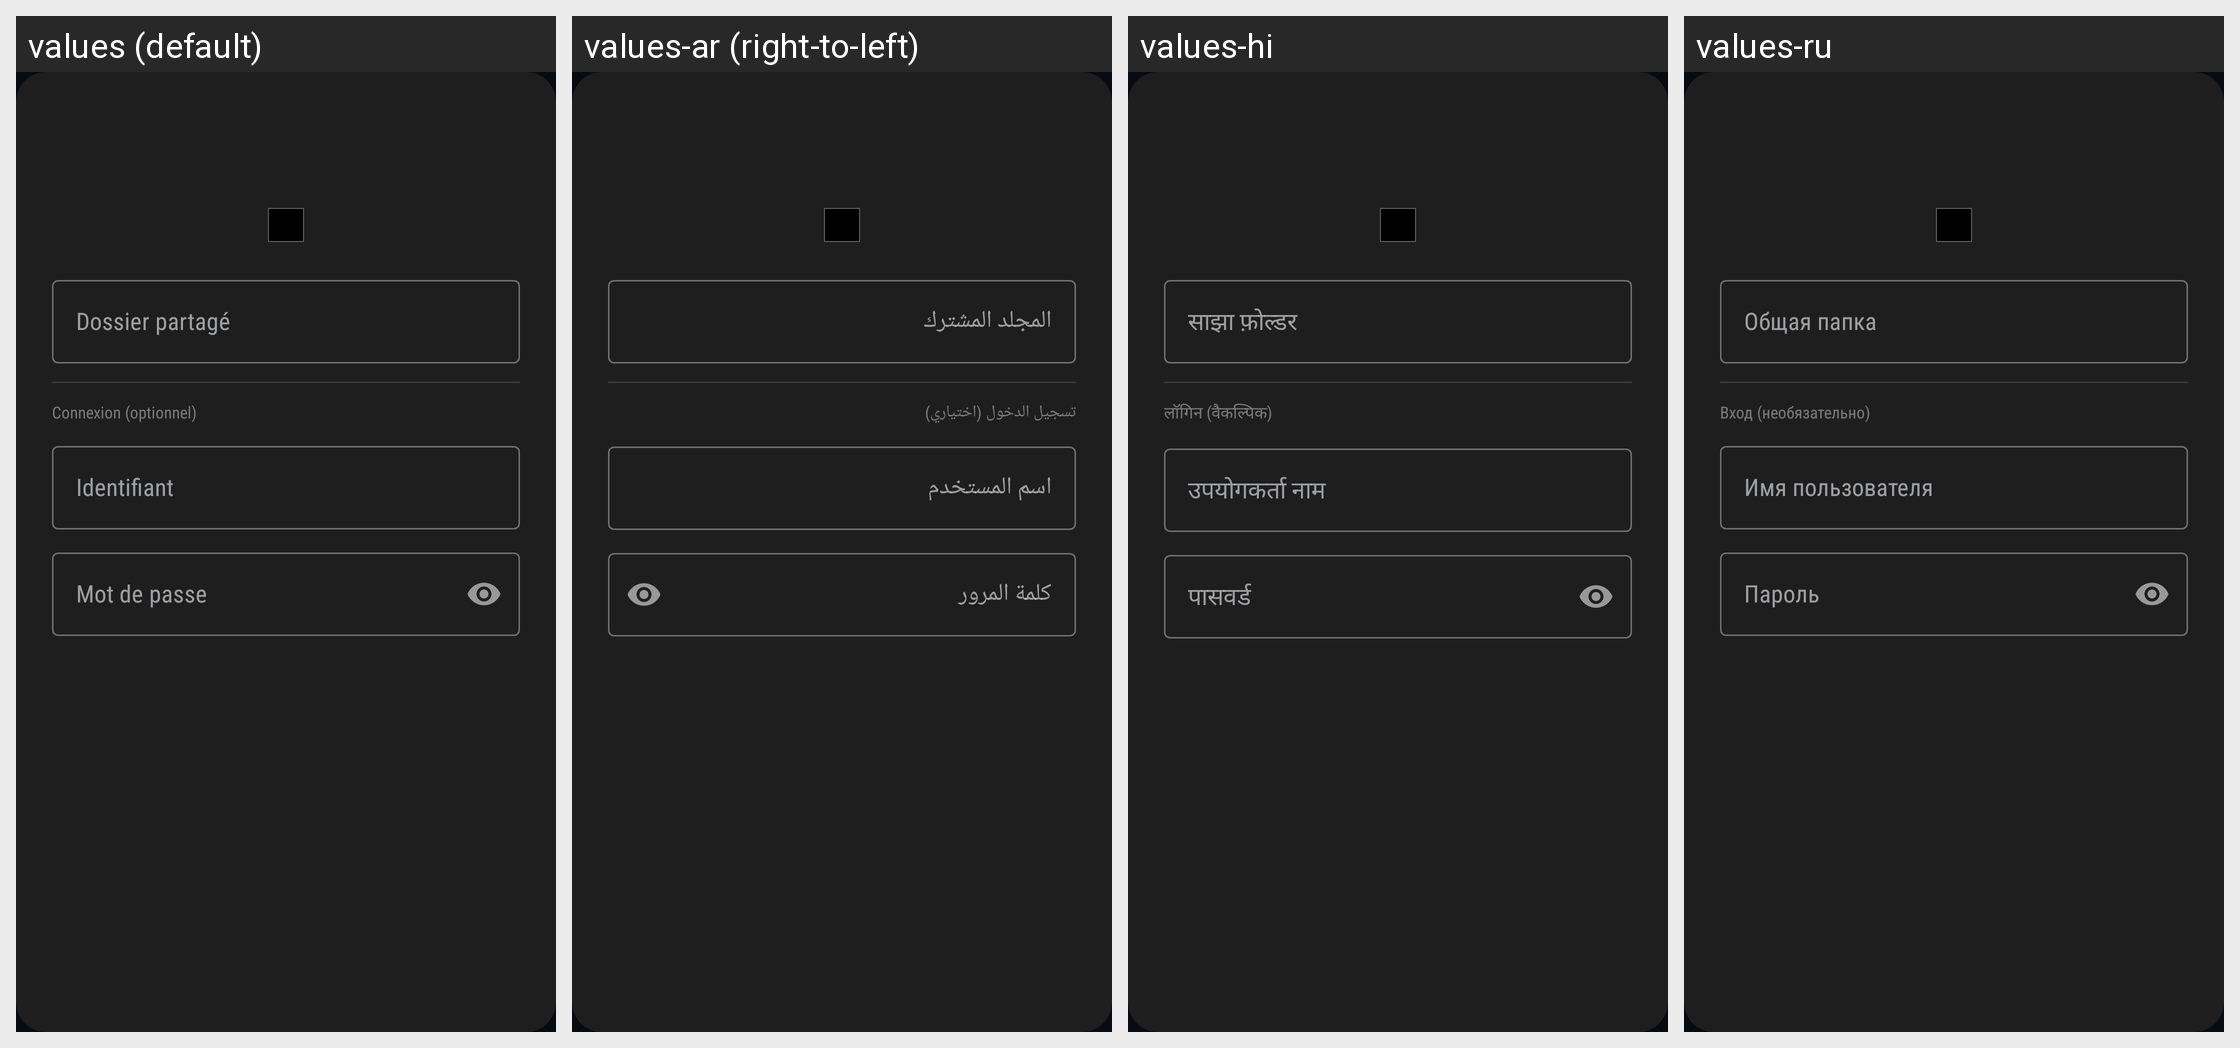

Locale-by-locale string values for the Android screen shown in this grid:
Android screen res/layout/dialog_network_connect.xml rendered under 4 locales, left to right: values (default), values-ar (right-to-left), values-hi, values-ru. Device: Nexus 5 (rendered at 1080×1920; each locale shown at half size, 540×960, under a caption strip naming it); theme Theme.BlazePlayer.
Other locales in the repository, not shown: values-de, values-en, values-es, values-in, values-it, values-nl, values-pt, values-uk.
Strings drawn on this screen, with the default value and each locale's value (text and hints the layout hard-codes, and strings that could not be matched under every locale, appear in the picture but are not listed):

hint_shared_folder
  values: Dossier partagé
  values-ar: المجلد المشترك
  values-hi: साझा फ़ोल्डर
  values-ru: Общая папка

login_optional
  values: Connexion (optionnel)
  values-ar: تسجيل الدخول (اختياري)
  values-hi: लॉगिन (वैकल्पिक)
  values-ru: Вход (необязательно)

hint_username
  values: Identifiant
  values-ar: اسم المستخدم
  values-hi: उपयोगकर्ता नाम
  values-ru: Имя пользователя

hint_password
  values: Mot de passe
  values-ar: كلمة المرور
  values-hi: पासवर्ड
  values-ru: Пароль
